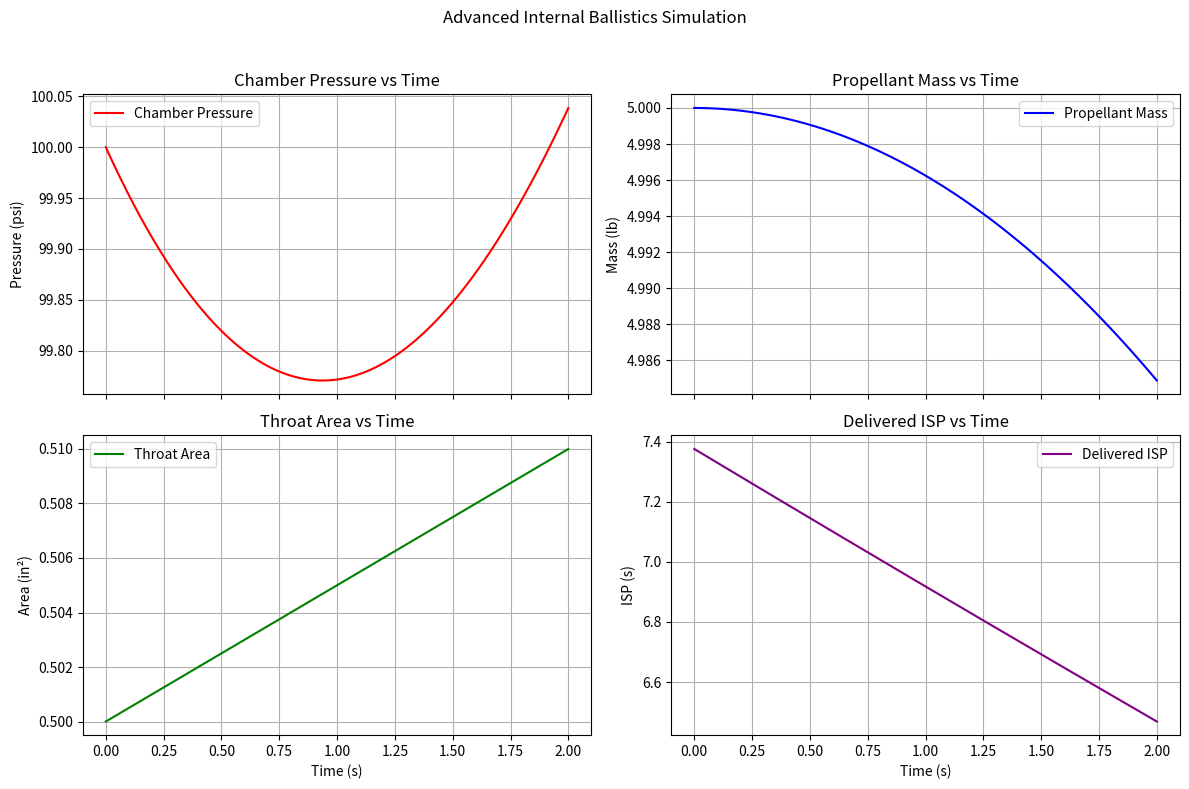

Source code (Python):
import numpy as np
from scipy.integrate import solve_ivp
import matplotlib.pyplot as plt

# === Constants ===
GRAVITY = 32.2
C_STAR_REF = 500

# === Initial Parameters ===
initial_mass = 5.0
initial_pressure = 100.0
initial_temperature = 3000.0
rho = 0.06
bore_d = 1.0
a = 0.05
n = 0.3
At0 = 0.5
Vc = 100.0
ce0 = 0.95
T_crit = 6000.0
T_decay_rate = 0.01
efficiency_decay = 0.05

# === Supporting Functions ===
def throat_area(t):
    return At0 + 0.005 * t

def burn_rate(P, a, n):
    return a * (P ** n)

def burn_area(bore_d, web, grain_type="multi"):
    if grain_type == "multi":
        return np.pi * bore_d * web * (1 + 0.05 * web)
    elif grain_type == "star":
        return np.pi * bore_d * web * 1.25
    return np.pi * bore_d * web

def temperature_decay(t, T0):
    return max(T0 - T_decay_rate * t * T0, 1000)

def combustion_efficiency(t, ce0):
    return max(ce0 - efficiency_decay * t, 0.5)

def specific_impulse(c_star, ce, T):
    return (ce * c_star) / GRAVITY * (T / T_crit)

def chamber_ode(t, y, params):
    m_p, P, T = y
    rho, bore_d, a, n, Vc, ce0 = params

    r = burn_rate(P, a, n)
    web = r * t
    Ab = burn_area(bore_d, web)
    At = throat_area(t)
    ce = combustion_efficiency(t, ce0)
    T_new = temperature_decay(t, T)

    mdot = rho * Ab * r
    C_STAR = C_STAR_REF * (T_new / T_crit)

    dPdt = (GRAVITY * mdot * C_STAR * ce) / Vc - (P * At / Vc)
    dmpdt = -mdot
    dTdt = -T_decay_rate * T

    return [dmpdt, dPdt, dTdt]

# === Integration ===
params = (rho, bore_d, a, n, Vc, ce0)
y0 = [initial_mass, initial_pressure, initial_temperature]
t_eval = np.linspace(0, 2, 500)

sol = solve_ivp(
    lambda t, y: chamber_ode(t, y, params),
    [0, 2],
    y0,
    t_eval=t_eval,
    rtol=1e-8,
    atol=1e-8
)

# === Extract Results ===
time = sol.t
mass, pressure, temperature = sol.y
throat_areas = np.array([throat_area(t) for t in time])
efficiencies = np.array([combustion_efficiency(t, ce0) for t in time])
isp_values = specific_impulse(C_STAR_REF, efficiencies, temperature)

# === Plotting in 2x2 Grid ===
fig, axs = plt.subplots(nrows=2, ncols=2, figsize=(12, 8), sharex=True)

# Top Left
axs[0, 0].plot(time, pressure, color='red', label='Chamber Pressure')
axs[0, 0].set_ylabel("Pressure (psi)")
axs[0, 0].set_title("Chamber Pressure vs Time")
axs[0, 0].grid(True)
axs[0, 0].legend()

# Top Right
axs[0, 1].plot(time, mass, color='blue', label='Propellant Mass')
axs[0, 1].set_ylabel("Mass (lb)")
axs[0, 1].set_title("Propellant Mass vs Time")
axs[0, 1].grid(True)
axs[0, 1].legend()

# Bottom Left
axs[1, 0].plot(time, throat_areas, color='green', label='Throat Area')
axs[1, 0].set_ylabel("Area (in²)")
axs[1, 0].set_xlabel("Time (s)")
axs[1, 0].set_title("Throat Area vs Time")
axs[1, 0].grid(True)
axs[1, 0].legend()

# Bottom Right
axs[1, 1].plot(time, isp_values, color='purple', label='Delivered ISP')
axs[1, 1].set_ylabel("ISP (s)")
axs[1, 1].set_xlabel("Time (s)")
axs[1, 1].set_title("Delivered ISP vs Time")
axs[1, 1].grid(True)
axs[1, 1].legend()

plt.suptitle("Advanced Internal Ballistics Simulation")
plt.tight_layout(rect=[0, 0, 1, 0.96])  # leave room for suptitle
plt.show()
